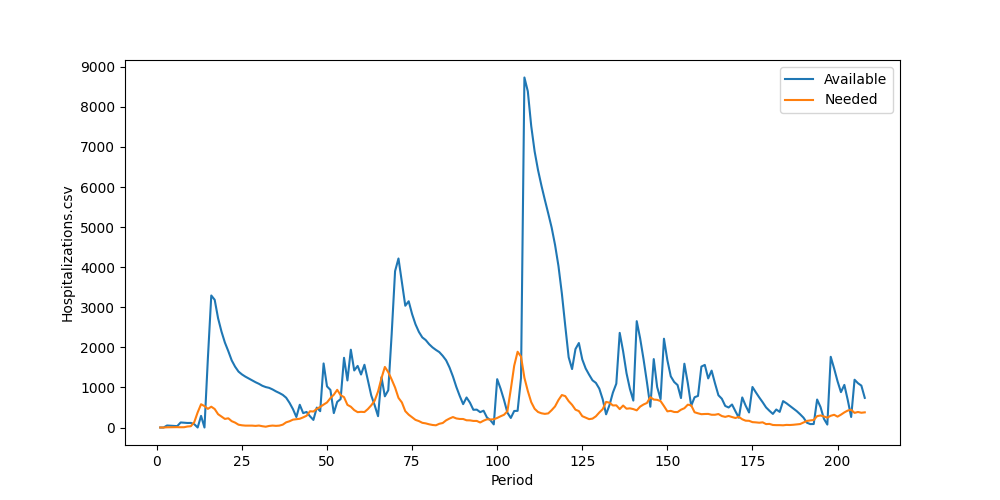

Source data for this figure (header and first rows):
Period, Inventory, Arrived, Available, Needed, Succeeded, Failed, Lost
1, 0, 0, 0, 0, 0, 0, 0
2, 0, 0, 0, 0, 0, 0, 0
3, 0, 50, 50, 5, 5, 0, 0
4, 45, 0, 45, 6, 6, 0, 0
5, 39, 0, 39, 5, 5, 0, 0
6, 34, 0, 34, 9, 9, 0, 0
7, 25, 101, 126, 6, 6, 0, 0
8, 120, 0, 120, 7, 7, 0, 0
9, 113, 0, 113, 25, 25, 0, 0
10, 88, 26, 114, 32, 32, 0, 0
11, 82, 0, 82, 134, 82, 52, 0
12, 0, 0, 0, 377, 0, 377, 0
13, 0, 290, 290, 581, 290, 291, 0
14, 0, 0, 0, 534, 0, 534, 0
15, 0, 1724, 1724, 465, 465, 0, 0
16, 1259, 2035, 3294, 519, 519, 0, 0
17, 2775, 411, 3186, 461, 461, 0, 0
18, 2725, 0, 2725, 332, 332, 0, 0
19, 2393, 0, 2393, 274, 274, 0, 0
20, 2119, 0, 2119, 214, 214, 0, 0
21, 1905, 0, 1905, 230, 230, 0, 0
22, 1675, 0, 1675, 158, 158, 0, 0
23, 1517, 0, 1517, 122, 122, 0, 0
24, 1395, 0, 1395, 70, 70, 0, 0
25, 1325, 0, 1325, 55, 55, 0, 0
26, 1270, 0, 1270, 47, 47, 0, 0
27, 1223, 0, 1223, 46, 46, 0, 0
28, 1177, 0, 1177, 47, 47, 0, 0
29, 1130, 0, 1130, 40, 40, 0, 0
30, 1090, 0, 1090, 49, 49, 0, 0
31, 1041, 0, 1041, 32, 32, 0, 0
32, 1009, 0, 1009, 20, 20, 0, 0
33, 989, 0, 989, 39, 39, 0, 0
34, 950, 0, 950, 48, 48, 0, 0
35, 902, 0, 902, 41, 41, 0, 0
36, 861, 0, 861, 47, 47, 0, 0
37, 814, 0, 814, 71, 71, 0, 0
38, 743, 0, 743, 129, 129, 0, 0
39, 614, 0, 614, 156, 156, 0, 0
40, 458, 0, 458, 196, 196, 0, 0
41, 262, 0, 262, 207, 207, 0, 0
42, 55, 512, 567, 218, 218, 0, 0
43, 349, 10, 359, 253, 253, 0, 0
44, 106, 282, 388, 293, 293, 0, 0
45, 95, 185, 280, 405, 280, 125, 0
46, 0, 189, 189, 399, 189, 210, 0
47, 0, 497, 497, 464, 464, 0, 0
48, 33, 374, 407, 514, 407, 107, 0
49, 0, 1598, 1598, 572, 572, 0, 0
50, 1026, 0, 1026, 625, 625, 0, 0
51, 401, 537, 938, 733, 733, 0, 0
52, 205, 154, 359, 818, 359, 459, 0
53, 0, 640, 640, 940, 640, 300, 0
54, 0, 709, 709, 806, 709, 97, 0
55, 0, 1739, 1739, 757, 757, 0, 0
56, 982, 192, 1174, 565, 565, 0, 0
57, 609, 1332, 1941, 518, 518, 0, 0
58, 1423, 0, 1423, 434, 434, 0, 0
59, 989, 548, 1537, 383, 383, 0, 0
60, 1154, 168, 1322, 391, 391, 0, 0
... 148 more rows
